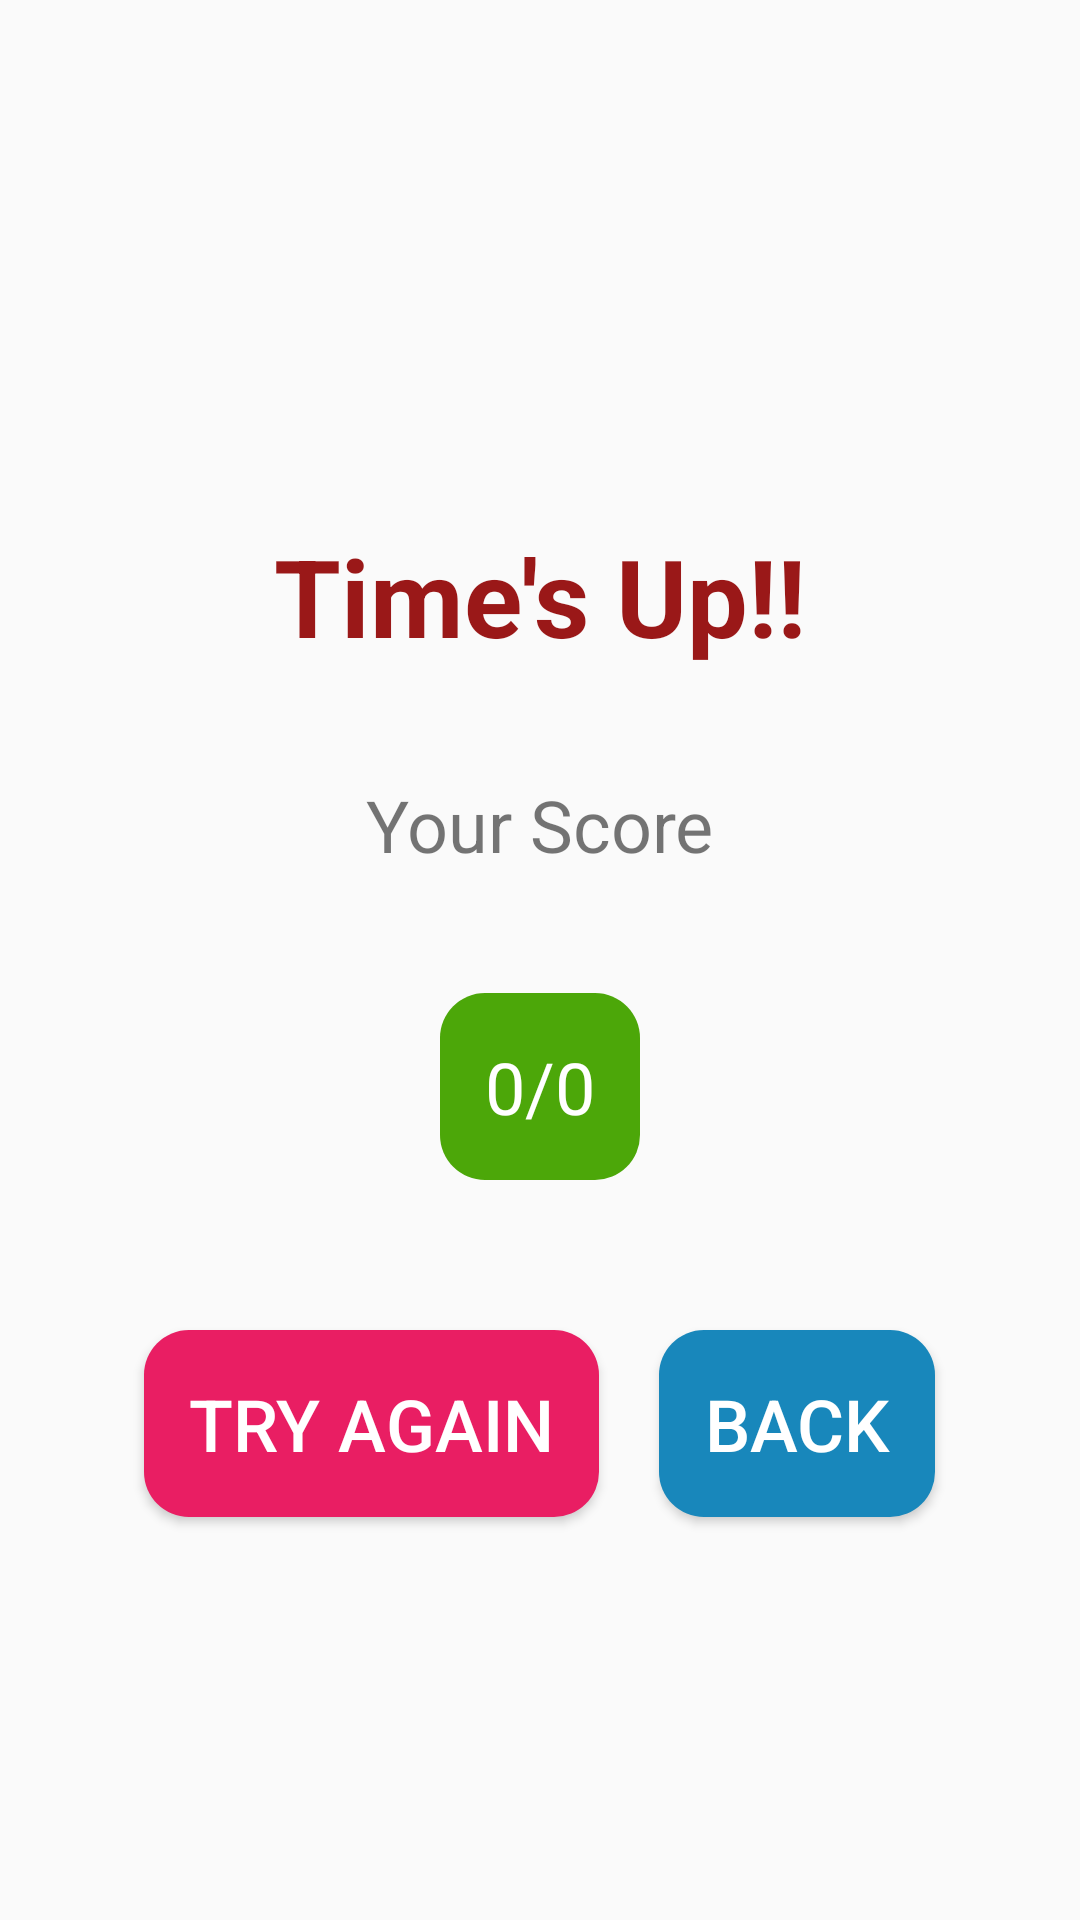

Layout XML and referenced resources for this Android screen:
<!-- AndroidManifest.xml: application theme Theme.KidsLearningApp -->
<!-- res/layout/activity_score.xml -->
<?xml version="1.0" encoding="utf-8"?>
<LinearLayout xmlns:tools="http://schemas.android.com/tools"
    xmlns:android="http://schemas.android.com/apk/res/android"
    android:layout_width="match_parent"
    android:layout_height="match_parent"
    tools:context=".Score_Activity"
    android:orientation="vertical"
    android:layout_gravity="center"
    android:gravity="center">

    <TextView
        android:id="@+id/textView3"
        android:text="@string/time_s_up"
        android:layout_marginTop="50dp"
        android:textColor="#9A1818"
        android:textSize="36sp"
        android:textStyle="bold"
        android:layout_width="wrap_content"
        android:layout_height="wrap_content" />

    <TextView
        android:id="@+id/textView4"
        android:text="@string/your_score"
        android:layout_marginTop="36dp"
        android:textSize="24sp"
        android:layout_width="wrap_content"
        android:layout_height="wrap_content" />

    <TextView
        android:id="@+id/FinalScoreTextView"
        android:text="@string/Score"
        android:layout_marginTop="40dp"
        android:layout_marginBottom="40dp"
        android:textSize="24sp"
        android:padding="15dp"
        android:textColor="@color/white"
        android:background="@drawable/one_btn"
        android:layout_width="wrap_content"
        android:layout_height="wrap_content" />

    <LinearLayout
        android:orientation="horizontal"
        android:layout_gravity="center"
        android:gravity="center"
        android:layout_width="match_parent"
        android:layout_height="wrap_content">
        <Button
        android:id="@+id/buttonTryAgain"
        android:layout_margin="10dp"
        android:text="Try Again"
        android:textSize="24sp"
        android:padding="15dp"
        android:textColor="@color/white"
        android:background="@drawable/nine_btn"
        android:layout_width="wrap_content"
        android:layout_height="wrap_content" />

        <Button
            android:id="@+id/back"
            android:layout_margin="10dp"
            android:text="Back"
            android:textSize="24sp"
            android:padding="15dp"
            android:textColor="@color/white"
            android:background="@drawable/two_btn"
            android:layout_width="wrap_content"
            android:layout_height="wrap_content" />
    </LinearLayout>

</LinearLayout>
<!-- resources referenced by this layout -->
<resources>
  <color name="white">#FFFFFFFF</color>
  <!-- drawable nine_btn (drawable) -->
  <?xml version="1.0" encoding="utf-8"?>
  <selector xmlns:android="http://schemas.android.com/apk/res/android">
      <item>
          <shape android:shape="rectangle">
              <corners  android:radius="15dp"/>
              <solid android:color="@color/nine_btn" />
          </shape>
      </item>
  </selector>
  <!-- drawable one_btn (drawable) -->
  <?xml version="1.0" encoding="utf-8"?>
  <selector xmlns:android="http://schemas.android.com/apk/res/android">
      <item>
          <shape android:shape="rectangle">
              <corners  android:radius="15dp"/>
              <solid android:color="@color/one_btn" />
          </shape>
      </item>
  </selector>
  <!-- drawable two_btn (drawable) -->
  <?xml version="1.0" encoding="utf-8"?>
  <selector xmlns:android="http://schemas.android.com/apk/res/android">
      <item>
          <shape android:shape="rectangle">
              <corners  android:radius="15dp"/>
              <solid android:color="@color/two_btn" />
          </shape>
      </item>
  </selector>
  <string name="Score" translatable="false">0/0</string>
  <string name="time_s_up">Time\'s Up!!</string>
  <string name="your_score">Your Score</string>
  <style name="Theme.KidsLearningApp" parent="Theme.AppCompat.DayNight.NoActionBar">
          
          <item name="colorPrimary">@color/purple_500</item>
          <item name="colorPrimaryVariant">@color/purple_700</item>
          <item name="colorOnPrimary">@color/white</item>
          
          <item name="colorSecondary">@color/teal_200</item>
          <item name="colorSecondaryVariant">@color/teal_700</item>
          <item name="colorOnSecondary">@color/black</item>
          
          <item name="android:statusBarColor" tools:targetApi="l">?attr/colorPrimaryVariant</item>
          
      </style>
  <color name="nine_btn">#E91E63</color>
  <color name="one_btn">#4CA709</color>
  <color name="two_btn">#1887BB</color>
  <color name="purple_500">#FF6200EE</color>
  <color name="purple_700">#FF3700B3</color>
  <color name="teal_200">#FF03DAC5</color>
  <color name="teal_700">#FF018786</color>
  <color name="black">#FF000000</color>
</resources>
